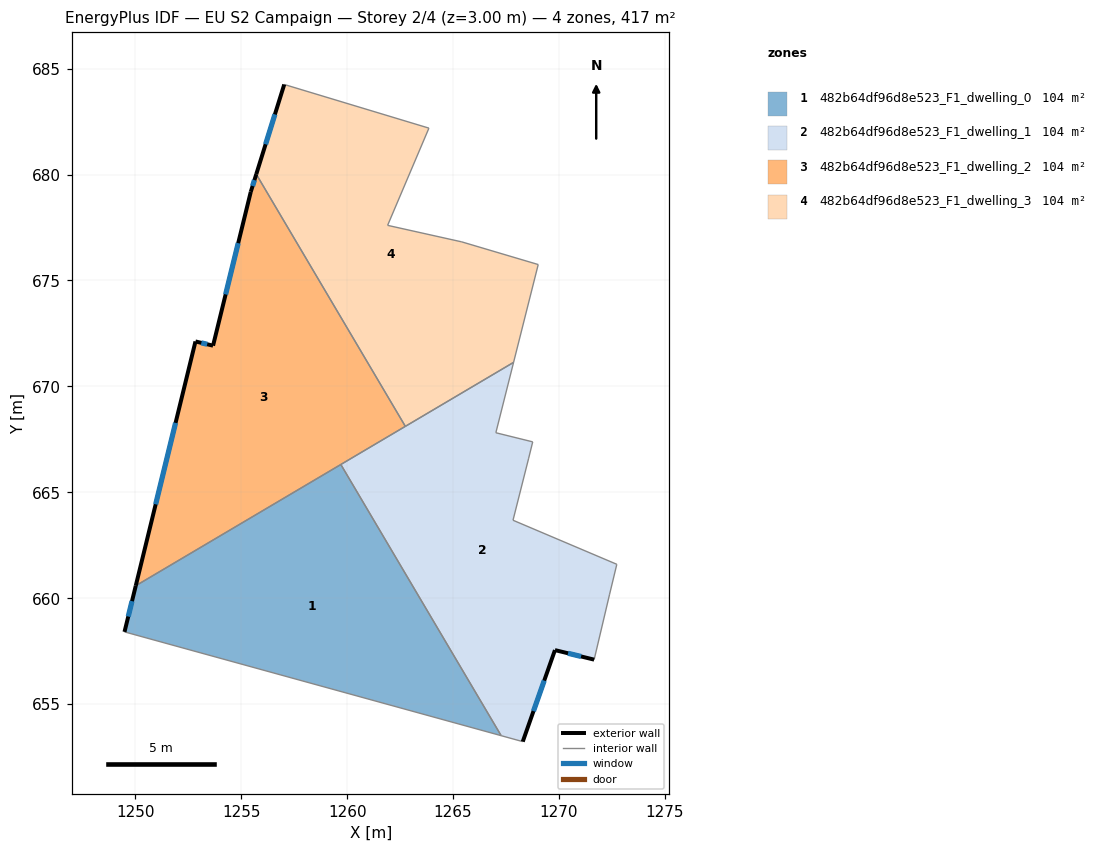
=== STOREY PLAN SPEC (per zone: floor XY polygon, exterior-wall plan segments, windows/doors) ===
zone 1: 482b64df96d8e523_F1_dwelling_0  (104.3 m²)
  floor: (1259.70, 666.31) (1267.27, 653.51) (1249.49, 658.41) (1250.02, 660.59)
  exterior wall: (1250.02, 660.59) – (1249.49, 658.41)  [2.2 m]
    window: (1249.84, 659.86) – (1249.67, 659.14)  [0.7 m²]
  interior walls: 3
zone 2: 482b64df96d8e523_F1_dwelling_1  (104.3 m²)
  floor: (1267.85, 671.13) (1267.02, 667.81) (1268.76, 667.38) (1268.57, 666.61) (1267.83, 663.68) (1272.73, 661.60) (1272.39, 660.19) (1271.66, 657.10) (1269.81, 657.55) (1268.29, 653.23) (1267.27, 653.51) (1259.70, 666.31)
  exterior wall: (1269.81, 657.55) – (1271.66, 657.10)  [1.9 m]
    window: (1270.42, 657.40) – (1271.04, 657.25)  [0.6 m²]
  exterior wall: (1268.29, 653.23) – (1269.81, 657.55)  [4.6 m]
    window: (1268.79, 654.67) – (1269.30, 656.11)  [1.5 m²]
  interior walls: 11
zone 3: 482b64df96d8e523_F1_dwelling_2  (104.3 m²)
  floor: (1255.71, 680.02) (1262.74, 668.11) (1250.02, 660.59) (1252.84, 672.12) (1253.67, 671.92) (1255.45, 679.18)
  exterior wall: (1253.67, 671.92) – (1252.84, 672.12)  [0.9 m]
    window: (1253.39, 671.99) – (1253.11, 672.06)  [0.3 m²]
  exterior wall: (1255.45, 679.18) – (1253.67, 671.92)  [7.5 m]
    window: (1254.85, 676.76) – (1254.26, 674.34)  [2.5 m²]
  exterior wall: (1255.71, 680.02) – (1255.45, 679.18)  [0.9 m]
    window: (1255.62, 679.74) – (1255.53, 679.46)  [0.3 m²]
  exterior wall: (1252.84, 672.12) – (1250.02, 660.59)  [11.9 m]
    window: (1251.90, 668.28) – (1250.96, 664.43)  [4.0 m²]
  interior walls: 3
zone 4: 482b64df96d8e523_F1_dwelling_3  (104.3 m²)
  floor: (1263.86, 682.19) (1261.91, 677.60) (1265.41, 676.82) (1269.02, 675.75) (1267.85, 671.13) (1262.74, 668.11) (1255.71, 680.02) (1257.03, 684.25)
  exterior wall: (1257.03, 684.25) – (1255.71, 680.02)  [4.4 m]
    window: (1256.59, 682.84) – (1256.15, 681.43)  [1.5 m²]
  interior walls: 7

=== DERIVED (storey summary) ===
Building: EU S2 Campaign
Storey: 2 of 4  (floor level z = 3.00 m)
Storey gross floor area: 417.1 m²
Zones on this storey: 4
  - 482b64df96d8e523_F1_dwelling_0: floor 104.3 m²; exterior wall 2.2 m (6.7 m²); 1 window(s) 0.7 m²; WWR 11.1%
  - 482b64df96d8e523_F1_dwelling_1: floor 104.3 m²; exterior wall 6.5 m (19.5 m²); 2 window(s) 2.2 m²; WWR 11.1%
  - 482b64df96d8e523_F1_dwelling_2: floor 104.3 m²; exterior wall 21.1 m (63.2 m²); 4 window(s) 7.0 m²; WWR 11.1%
  - 482b64df96d8e523_F1_dwelling_3: floor 104.3 m²; exterior wall 4.4 m (13.3 m²); 1 window(s) 1.5 m²; WWR 11.1%
Zone adjacency (shared interzone walls):
  - 482b64df96d8e523_F1_dwelling_0 ↔ 482b64df96d8e523_F1_dwelling_1
  - 482b64df96d8e523_F1_dwelling_0 ↔ 482b64df96d8e523_F1_dwelling_2
  - 482b64df96d8e523_F1_dwelling_1 ↔ 482b64df96d8e523_F1_dwelling_2
  - 482b64df96d8e523_F1_dwelling_1 ↔ 482b64df96d8e523_F1_dwelling_3
  - 482b64df96d8e523_F1_dwelling_2 ↔ 482b64df96d8e523_F1_dwelling_3